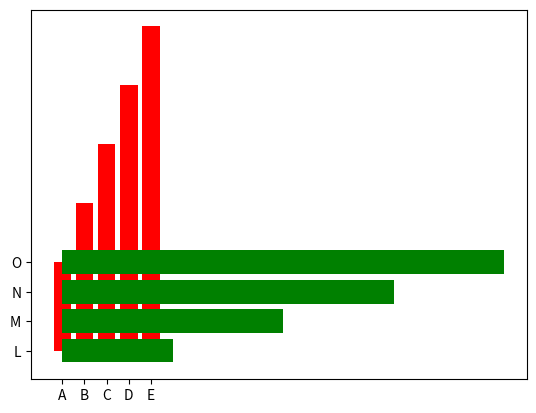

This chart was generated by the following Python code:
import matplotlib.pyplot as plt
import numpy as np

# First graph - vertical bars
x = np.array(['A','B','C','D','E'])
y = np.array([3,5,7,9,11])
plt.bar(x,y, color= 'red', width=0.8)
plt.show()

# Second graph - horizontal bars  
z = np.array(['L','M','N','O'])
t = np.array([5,10,15,20])  # Fixed: added brackets
plt.barh(z,t, color= 'green', height=0.8)
plt.show()